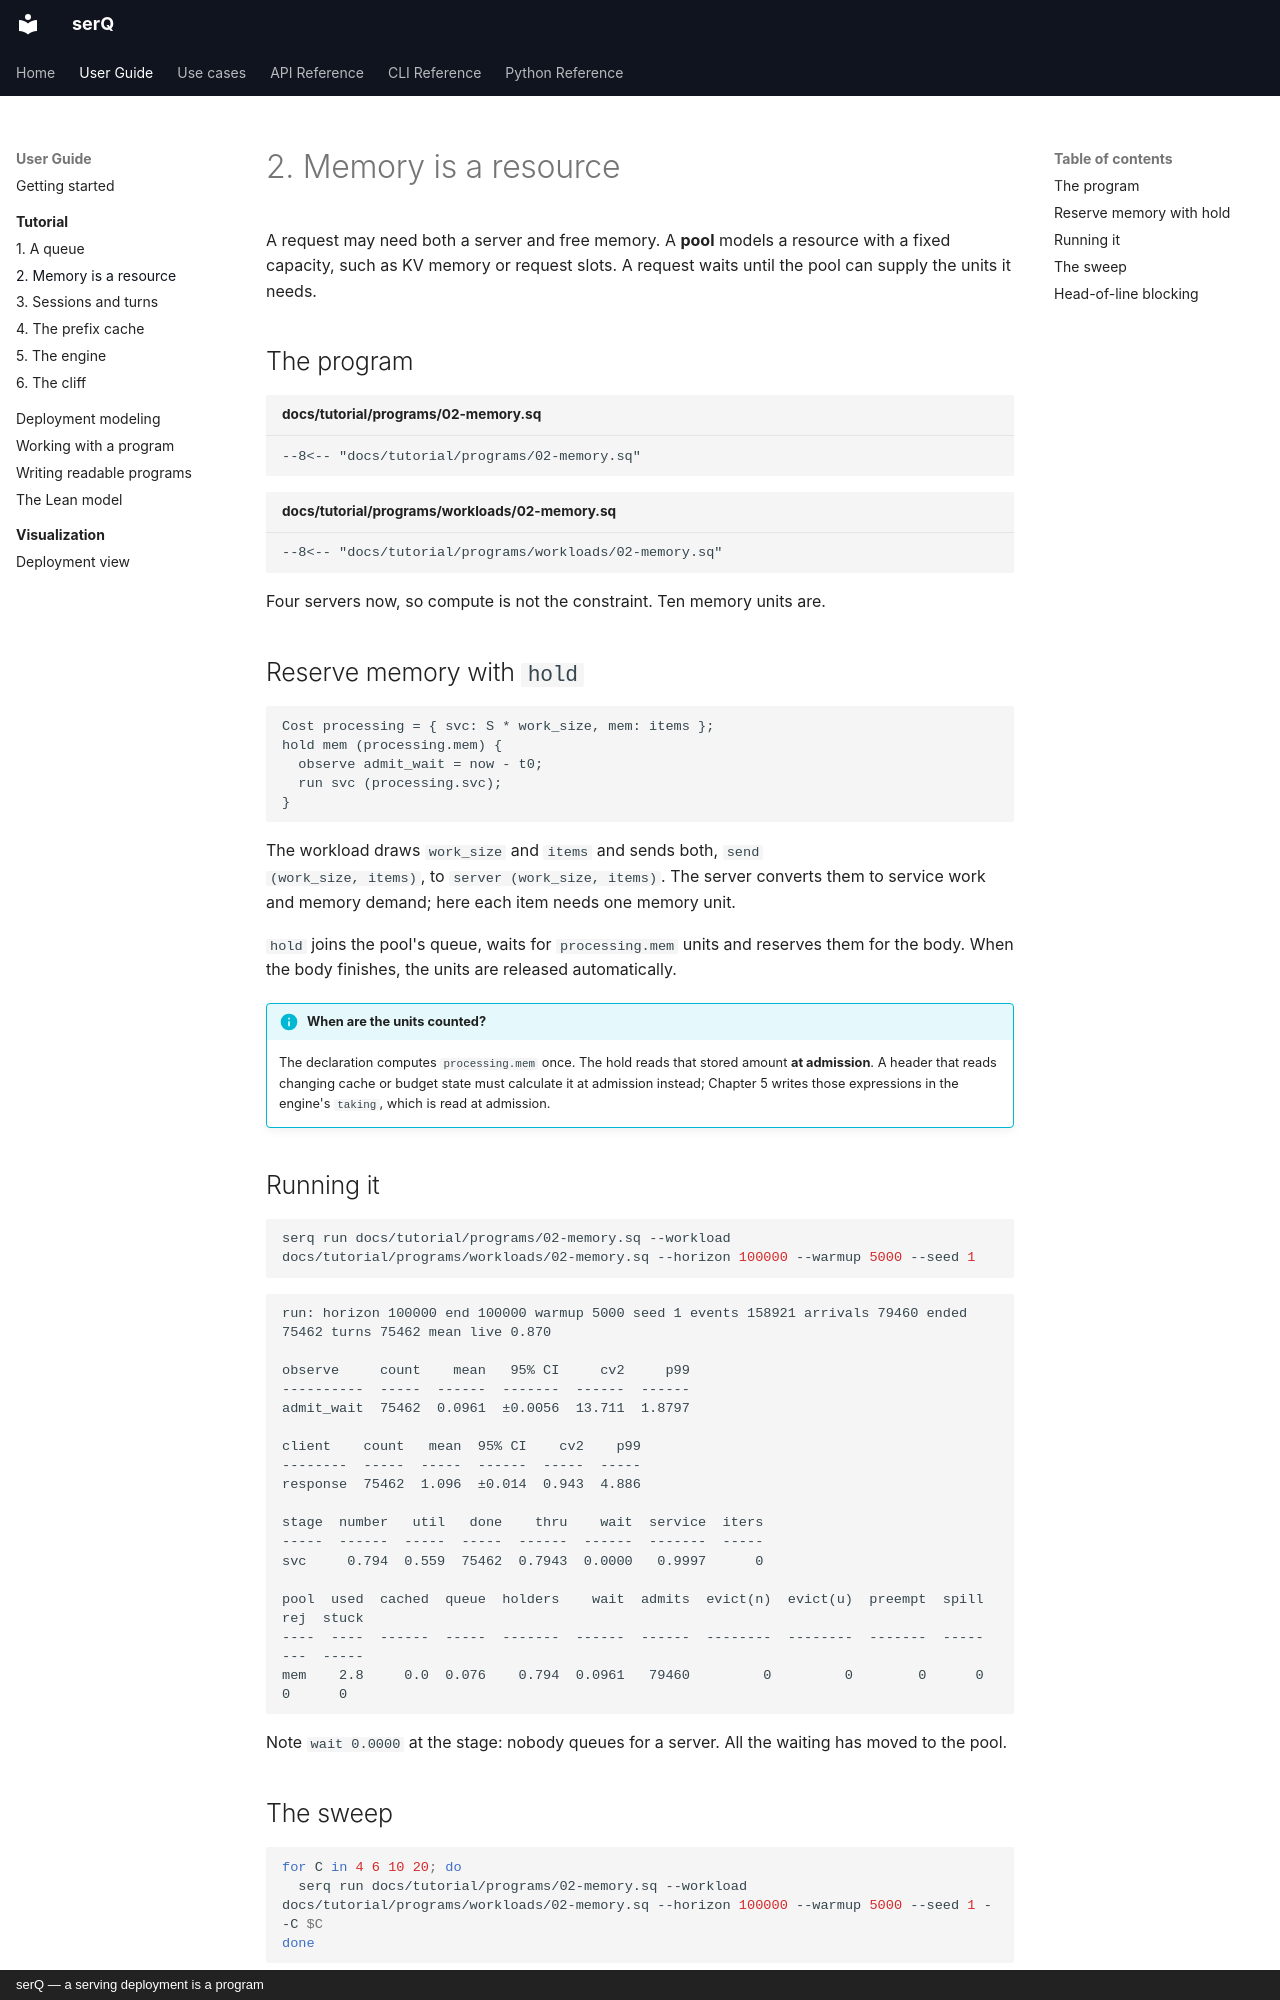

repository: servingQ/serQ · page: tutorial/02-memory/index.html · generator: mkdocs · copyright: serQ — a serving deployment is a program

# 2. Memory is a resource

A request may need both a server and free memory. A **pool** models a
resource with a fixed capacity, such as KV memory or request slots. A
request waits until the pool can supply the units it needs.

## The program

```serq title="docs/tutorial/programs/02-memory.sq"
--8<-- "docs/tutorial/programs/02-memory.sq"
```

```serq title="docs/tutorial/programs/workloads/02-memory.sq"
--8<-- "docs/tutorial/programs/workloads/02-memory.sq"
```

Four servers now, so compute is not the constraint. Ten memory units are.

## Reserve memory with `hold`

```serq
Cost processing = { svc: S * work_size, mem: items };
hold mem (processing.mem) {
  observe admit_wait = now - t0;
  run svc (processing.svc);
}
```

The workload draws `work_size` and `items` and sends both, `send
(work_size, items)`, to `server (work_size, items)`. The server converts
them to service work and memory demand; here each item needs one memory
unit.

`hold` joins the pool's queue, waits for `processing.mem` units and reserves them for the
body. When the body finishes, the units are released automatically.

!!! info "When are the units counted?"
    The declaration computes `processing.mem` once. The hold reads that
    stored amount **at admission**. A header that reads changing cache or
    budget state must calculate it at admission instead; Chapter 5 writes
    those expressions in the engine's `taking`, which is read at admission.

## Running it

```bash
serq run docs/tutorial/programs/02-memory.sq --workload docs/tutorial/programs/workloads/02-memory.sq --horizon 100000 --warmup 5000 --seed 1
```

```text
run: horizon 100000 end 100000 warmup 5000 seed 1 events 158921 arrivals 79460 ended 75462 turns 75462 mean live 0.870

observe     count    mean   95% CI     cv2     p99
----------  -----  ------  -------  ------  ------
admit_wait  75462  0.0961  ±0.0056  13.711  1.8797

client    count   mean  95% CI    cv2    p99
--------  -----  -----  ------  -----  -----
response  75462  1.096  ±0.014  0.943  4.886

stage  number   util   done    thru    wait  service  iters
-----  ------  -----  -----  ------  ------  -------  -----
svc     0.794  0.559  75462  0.7943  0.0000   0.9997      0

pool  used  cached  queue  holders    wait  admits  evict(n)  evict(u)  preempt  spill  rej  stuck
----  ----  ------  -----  -------  ------  ------  --------  --------  -------  -----  ---  -----
mem    2.8     0.0  0.076    0.794  0.0961   79460         0         0        0      0    0      0
```

Note `wait 0.0000` at the stage: nobody queues for a server. All the waiting
has moved to the pool.
